Run: headless pygame with SDL's dummy video driver; simulated clock (each Clock.tick advances the game by its frame time, no real sleeping); random seed 0; keys injected as events and as key.get_pressed() state; no mouse input.
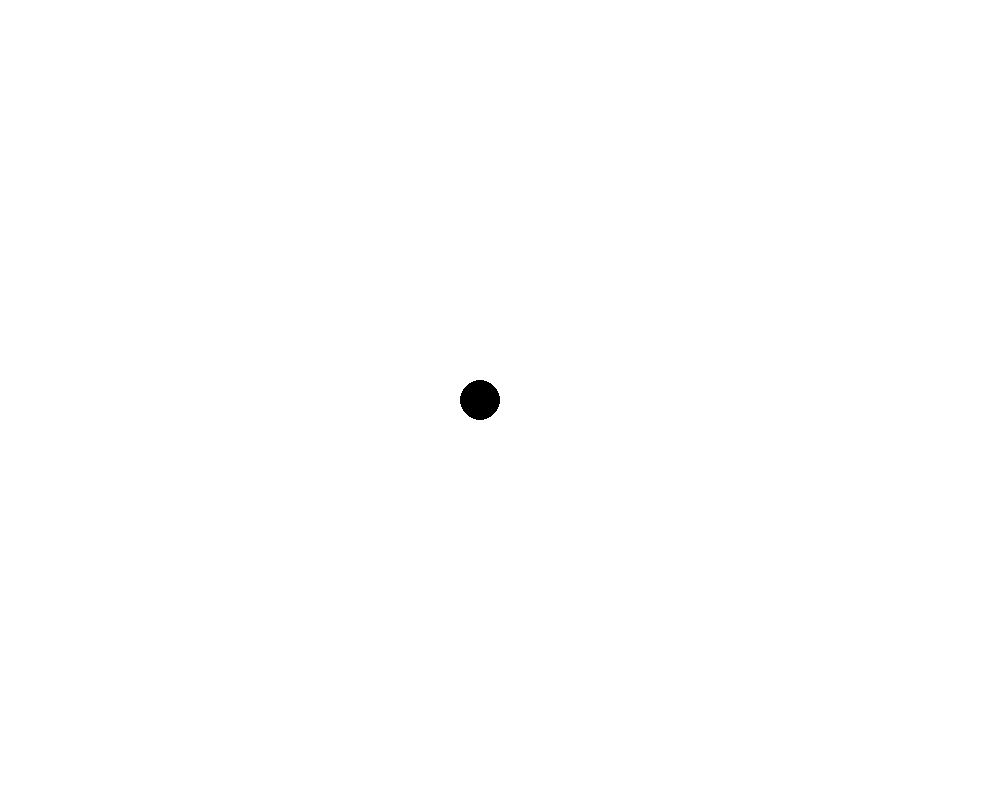
Frame 1 of 4 · flips 1–60 · no input
Frame 2 of 4 · flips 61–180 · tapped SPACE, RETURN · held RIGHT (→), D · screen unchanged from frame 1, image omitted
Frame 3 of 4 · flips 181–300 · held DOWN (↓), S · screen unchanged from frame 2, image omitted
Frame 4 of 4 · flips 301–420 · held LEFT (←), A, UP (↑), W · screen unchanged from frame 3, image omitted

The pygame program that drew these frames:

import pygame

SCREEN_SIZE = [1000,800]
WHITE = (255,255,255)

CELL_RADIUS = 20
SNAKE_COLOR = (0,0,0)

def init_game() -> object:
    pygame.init()
    pygame.display.set_caption("贪吃蛇")


class Game:
    def __init__(self):
        self.running = True
        self.screen = pygame.display.set_mode(SCREEN_SIZE)
        self.snake = Snake()



class Cell:
    def __init__(self, x, y):
        self.x = x
        self.y = y

    def to_tuple(self):
        return self.x,self.y


class Snake:
    def __init__(self):
        cell_diameter = CELL_RADIUS * 2
        x = (SCREEN_SIZE[0]/cell_diameter//2)*cell_diameter
        y = (SCREEN_SIZE[1]/cell_diameter//2)*cell_diameter

        self.body = [Cell(x, y)]
        self.cell_size = CELL_RADIUS

        self.color = SNAKE_COLOR


def update():
    for event in pygame.event.get():
         if event.type == pygame.QUIT:
             game.running = False


def draw_snake():
    for cell in game.snake.body:
        pygame.draw.circle(game.screen, game.snake.color, cell.to_tuple(), game.snake.cell_size)

def draw():
    game.screen.fill(WHITE)
    draw_snake()
    pygame.display.flip()


if __name__ == "__main__":
    init_game()
    game = Game()
    while game.running:
        update()
        draw()
    pygame.quit()
